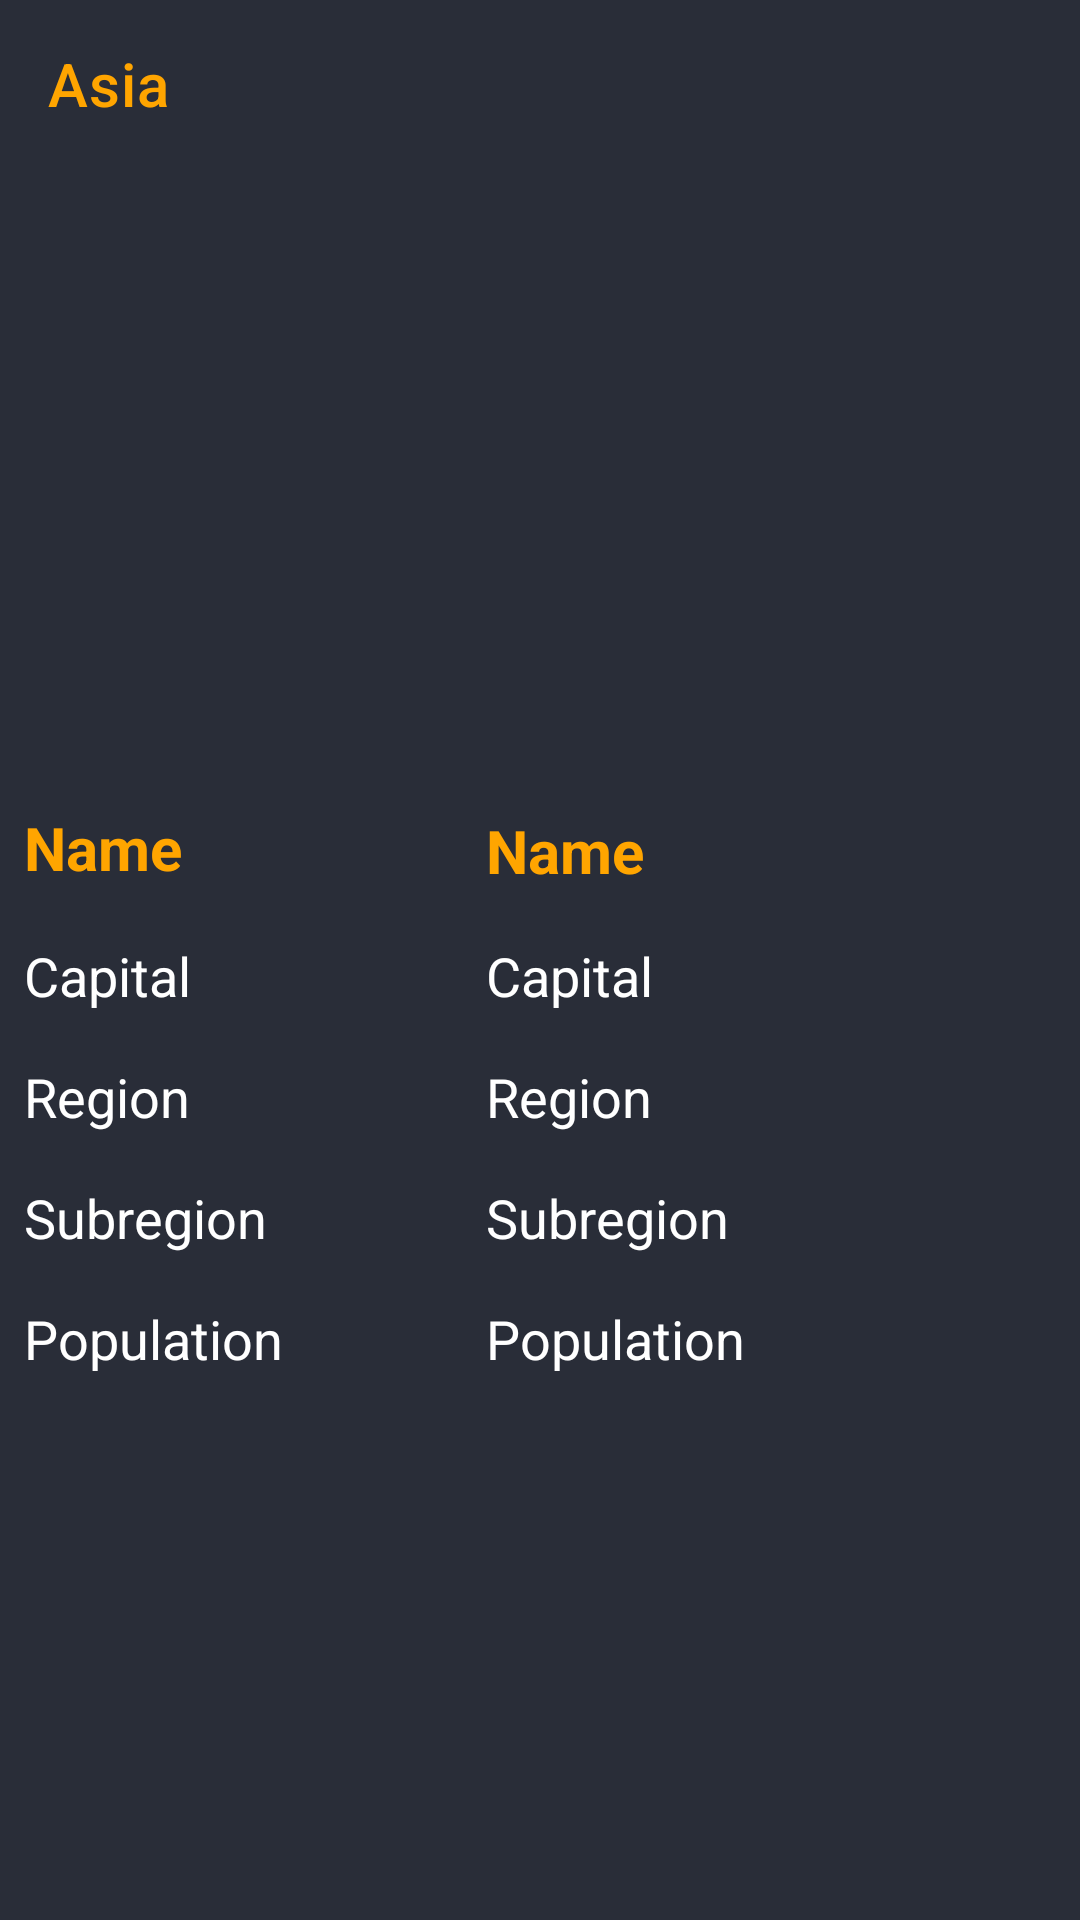

This screen was rendered from an Android layout file. Write that file and the resources it references.
<!-- AndroidManifest.xml: application theme Theme.TheAsia -->
<!-- res/layout/activity_country_info.xml -->
<?xml version="1.0" encoding="utf-8"?>
<RelativeLayout xmlns:android="http://schemas.android.com/apk/res/android"
    xmlns:app="http://schemas.android.com/apk/res-auto"
    xmlns:tools="http://schemas.android.com/tools"
    android:layout_width="match_parent"
    android:layout_height="match_parent"
    android:background="@color/black_shade_1"
    tools:context=".CountryInfo">


    <androidx.appcompat.widget.Toolbar
        android:id="@+id/toolbar"
        android:layout_width="match_parent"
        android:layout_height="wrap_content"
        app:title="Asia"
        app:titleTextColor="@color/yellow" />

    <ImageView
        android:id="@+id/country_flag"
        android:layout_width="match_parent"
        android:layout_height="200dp"
        android:layout_below="@id/toolbar"
        android:layout_marginStart="3dp"
        android:layout_marginTop="3dp"
        android:layout_marginEnd="3dp"
        android:layout_marginBottom="3dp"
        android:padding="3dp"
        android:scaleType="centerCrop" />


    <TextView
        android:id="@+id/countryText"
        android:layout_width="138dp"
        android:layout_height="48dp"
        android:layout_below="@id/country_flag"
        android:layout_marginStart="4dp"
        android:layout_marginTop="3dp"
        android:layout_marginEnd="4dp"
        android:layout_marginBottom="4dp"
        android:padding="4dp"
        android:text="Name"
        android:textColor="@color/yellow"
        android:textSize="20dp"
        android:textStyle="bold" />

    <TextView
        android:id="@+id/country_name"
        android:layout_toEndOf="@id/divider"
        android:layout_width="match_parent"
        android:layout_height="wrap_content"
        android:layout_below="@id/country_flag"
        android:layout_marginStart="4dp"
        android:layout_marginLeft="5dp"
        android:layout_marginTop="4dp"
        android:layout_marginEnd="20dp"
        android:layout_marginBottom="4dp"
        android:layout_toRightOf="@id/countryText"
        android:padding="4dp"
        android:text="Name"
        android:textColor="@color/yellow"
        android:textSize="20dp"
        android:textStyle="bold" />

    <TextView
        android:id="@+id/capitalText"
        android:layout_width="138dp"
        android:layout_height="wrap_content"
        android:layout_below="@id/country_name"
        android:layout_marginStart="4dp"
        android:layout_marginTop="4dp"
        android:layout_marginEnd="4dp"
        android:layout_marginBottom="4dp"
        android:padding="4dp"
        android:text="Capital"
        android:textColor="@color/white"
        android:textSize="18dp" />

    <TextView
        android:id="@+id/country_capital"
        android:layout_toEndOf="@id/divider"
        android:layout_width="match_parent"
        android:layout_height="wrap_content"
        android:layout_below="@id/country_name"
        android:layout_marginStart="4dp"
        android:layout_marginTop="4dp"
        android:layout_marginEnd="4dp"
        android:layout_marginBottom="4dp"
        android:layout_toRightOf="@id/capitalText"
        android:padding="4dp"
        android:text="Capital"
        android:textColor="@color/white"
        android:textSize="18dp" />

    <TextView
        android:id="@+id/regionText"
        android:layout_width="141dp"
        android:layout_height="wrap_content"
        android:layout_below="@id/country_capital"
        android:layout_marginStart="4dp"
        android:layout_marginTop="4dp"
        android:layout_marginEnd="4dp"
        android:layout_marginBottom="4dp"
        android:padding="4dp"
        android:text="Region"
        android:textColor="@color/white"
        android:textSize="18dp" />

    <TextView
        android:id="@+id/country_region"
        android:layout_toEndOf="@id/divider"
        android:layout_width="match_parent"
        android:layout_height="wrap_content"
        android:layout_below="@id/country_capital"
        android:layout_marginStart="4dp"
        android:layout_marginTop="4dp"
        android:layout_marginEnd="4dp"
        android:layout_marginBottom="4dp"
        android:layout_toRightOf="@id/regionText"
        android:padding="4dp"
        android:text="Region"
        android:textColor="@color/white"
        android:textSize="18dp" />

    <TextView
        android:id="@+id/subregionText"
        android:layout_width="140dp"
        android:layout_height="wrap_content"
        android:layout_below="@id/country_region"
        android:layout_marginStart="4dp"
        android:layout_marginTop="4dp"
        android:layout_marginEnd="4dp"
        android:layout_marginBottom="4dp"
        android:padding="4dp"
        android:text="Subregion"
        android:textColor="@color/white"
        android:textSize="18dp" />

    <TextView
        android:id="@+id/country_subregion"
        android:layout_toEndOf="@id/divider"
        android:layout_width="match_parent"
        android:layout_height="wrap_content"
        android:layout_below="@id/country_region"
        android:layout_marginStart="4dp"
        android:layout_marginTop="4dp"
        android:layout_marginEnd="4dp"
        android:layout_marginBottom="4dp"
        android:layout_toRightOf="@id/subregionText"
        android:padding="4dp"
        android:text="Subregion"
        android:textColor="@color/white"
        android:textSize="18dp" />

    <TextView
        android:id="@+id/populationText"
        android:layout_width="144dp"
        android:layout_height="wrap_content"
        android:layout_below="@id/country_subregion"
        android:layout_marginStart="4dp"
        android:layout_marginTop="4dp"
        android:layout_marginEnd="4dp"
        android:layout_marginBottom="4dp"
        android:padding="4dp"
        android:text="Population"
        android:textColor="@color/white"
        android:textSize="18dp" />

    <TextView
        android:id="@+id/country_population"
        android:layout_toEndOf="@id/divider"
        android:layout_width="match_parent"
        android:layout_height="wrap_content"
        android:layout_below="@id/country_subregion"
        android:layout_marginStart="4dp"
        android:layout_marginTop="4dp"
        android:layout_marginEnd="4dp"
        android:layout_marginBottom="4dp"
        android:layout_toRightOf="@id/populationText"
        android:padding="4dp"
        android:text="Population"
        android:textColor="@color/white"
        android:textSize="18dp" />

    <View
        android:id="@+id/divider"
        android:layout_width="8dp"
        android:layout_height="match_parent"
        android:layout_below="@+id/country_flag"
        android:layout_alignParentBottom="true"
        android:layout_toRightOf="@id/countryText"
        android:background="?android:attr/listDivider"
        android:visibility="invisible"/>

</RelativeLayout>
<!-- resources referenced by this layout -->
<resources>
  <color name="black_shade_1">#292d38</color>
  <color name="white">#FFFFFFFF</color>
  <color name="yellow">#ffa500</color>
  <style name="Theme.TheAsia" parent="Theme.MaterialComponents.DayNight.NoActionBar">
          
          <item name="colorPrimary">@color/purple_500</item>
          <item name="colorPrimaryVariant">@color/purple_700</item>
          <item name="colorOnPrimary">@color/white</item>
          
          <item name="colorSecondary">@color/teal_200</item>
          <item name="colorSecondaryVariant">@color/teal_700</item>
          <item name="colorOnSecondary">@color/black</item>
          
          <item name="android:statusBarColor" tools:targetApi="l">?attr/colorPrimaryVariant</item>
          
      </style>
  <color name="purple_500">#FF6200EE</color>
  <color name="purple_700">#292d38</color>
  <color name="teal_200">#FF03DAC5</color>
  <color name="teal_700">#FF018786</color>
  <color name="black">#FF000000</color>
</resources>
